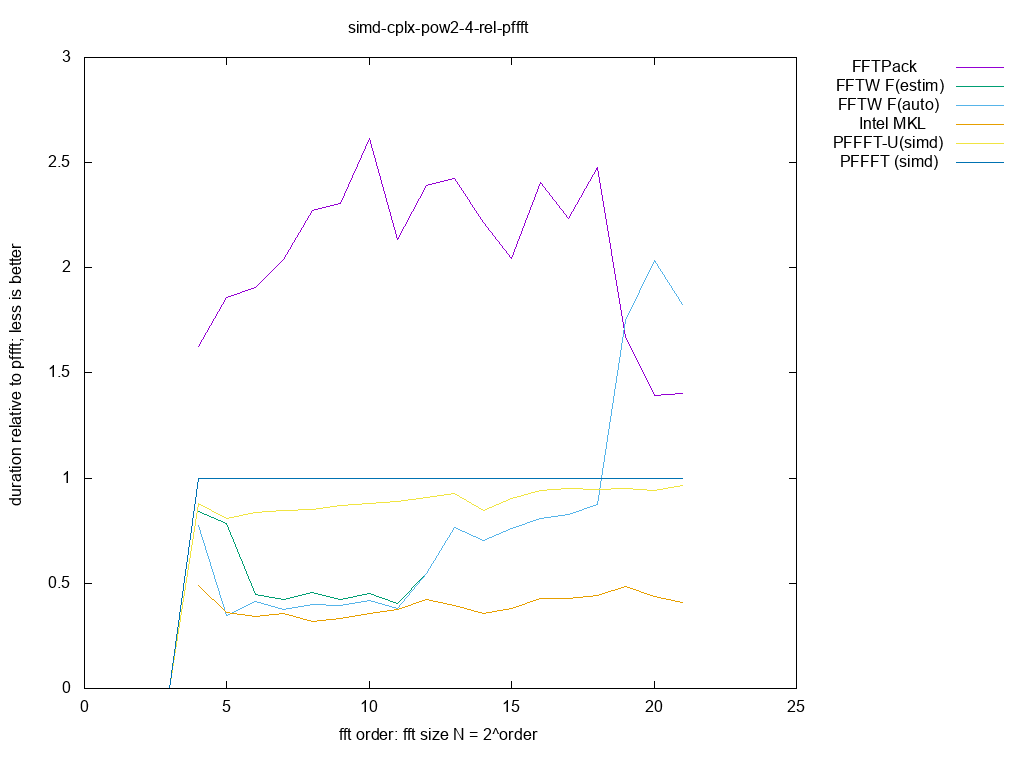

The file beside this chart, header and first rows:
size, log2, FFTPack, FFTW F(estim), FFTW F(auto), Intel MKL, PFFFT-U(simd), PFFFT (simd), 
2, 1.000, inf, inf, inf, inf, 0.000000, 0.000000, 
4, 2.000, inf, inf, inf, inf, 0.000000, 0.000000, 
8, 3.000, inf, inf, inf, inf, 0.000000, 0.000000, 
16, 4.000, 1.625, 0.8409, 0.7745, 0.4895, 0.878, 1, 
32, 5.000, 1.86, 0.7836, 0.346, 0.3594, 0.8106, 1, 
64, 6.000, 1.907, 0.4454, 0.4154, 0.3431, 0.8375, 1, 
128, 7.000, 2.039, 0.4232, 0.3747, 0.3546, 0.8451, 1, 
256, 8.000, 2.275, 0.4559, 0.4015, 0.3187, 0.8523, 1, 
512, 9.000, 2.307, 0.4252, 0.396, 0.3318, 0.8711, 1, 
1024, 10, 2.615, 0.4512, 0.417, 0.3584, 0.8794, 1, 
2048, 11, 2.133, 0.4063, 0.3789, 0.3766, 0.8892, 1, 
4096, 12, 2.39, 0.5463, 0.5463, 0.423, 0.9064, 1, 
8192, 13, 2.425, 0.7673, 0.7673, 0.3948, 0.925, 1, 
16384, 14, 2.215, 0.7038, 0.7038, 0.3573, 0.8444, 1, 
32768, 15, 2.046, 0.7619, 0.7619, 0.3816, 0.9056, 1, 
65536, 16, 2.406, 0.807, 0.807, 0.4265, 0.939, 1, 
131072, 17, 2.234, 0.8277, 0.8277, 0.43, 0.9489, 1, 
262144, 18, 2.475, 0.8746, 0.8746, 0.4416, 0.9454, 1, 
524288, 19, 1.669, 1.748, 1.748, 0.4866, 0.9512, 1, 
1048576, 20, 1.392, 2.036, 2.036, 0.4388, 0.9415, 1, 
2097152, 21, 1.404, 1.828, 1.828, 0.4093, 0.9644, 1, 
